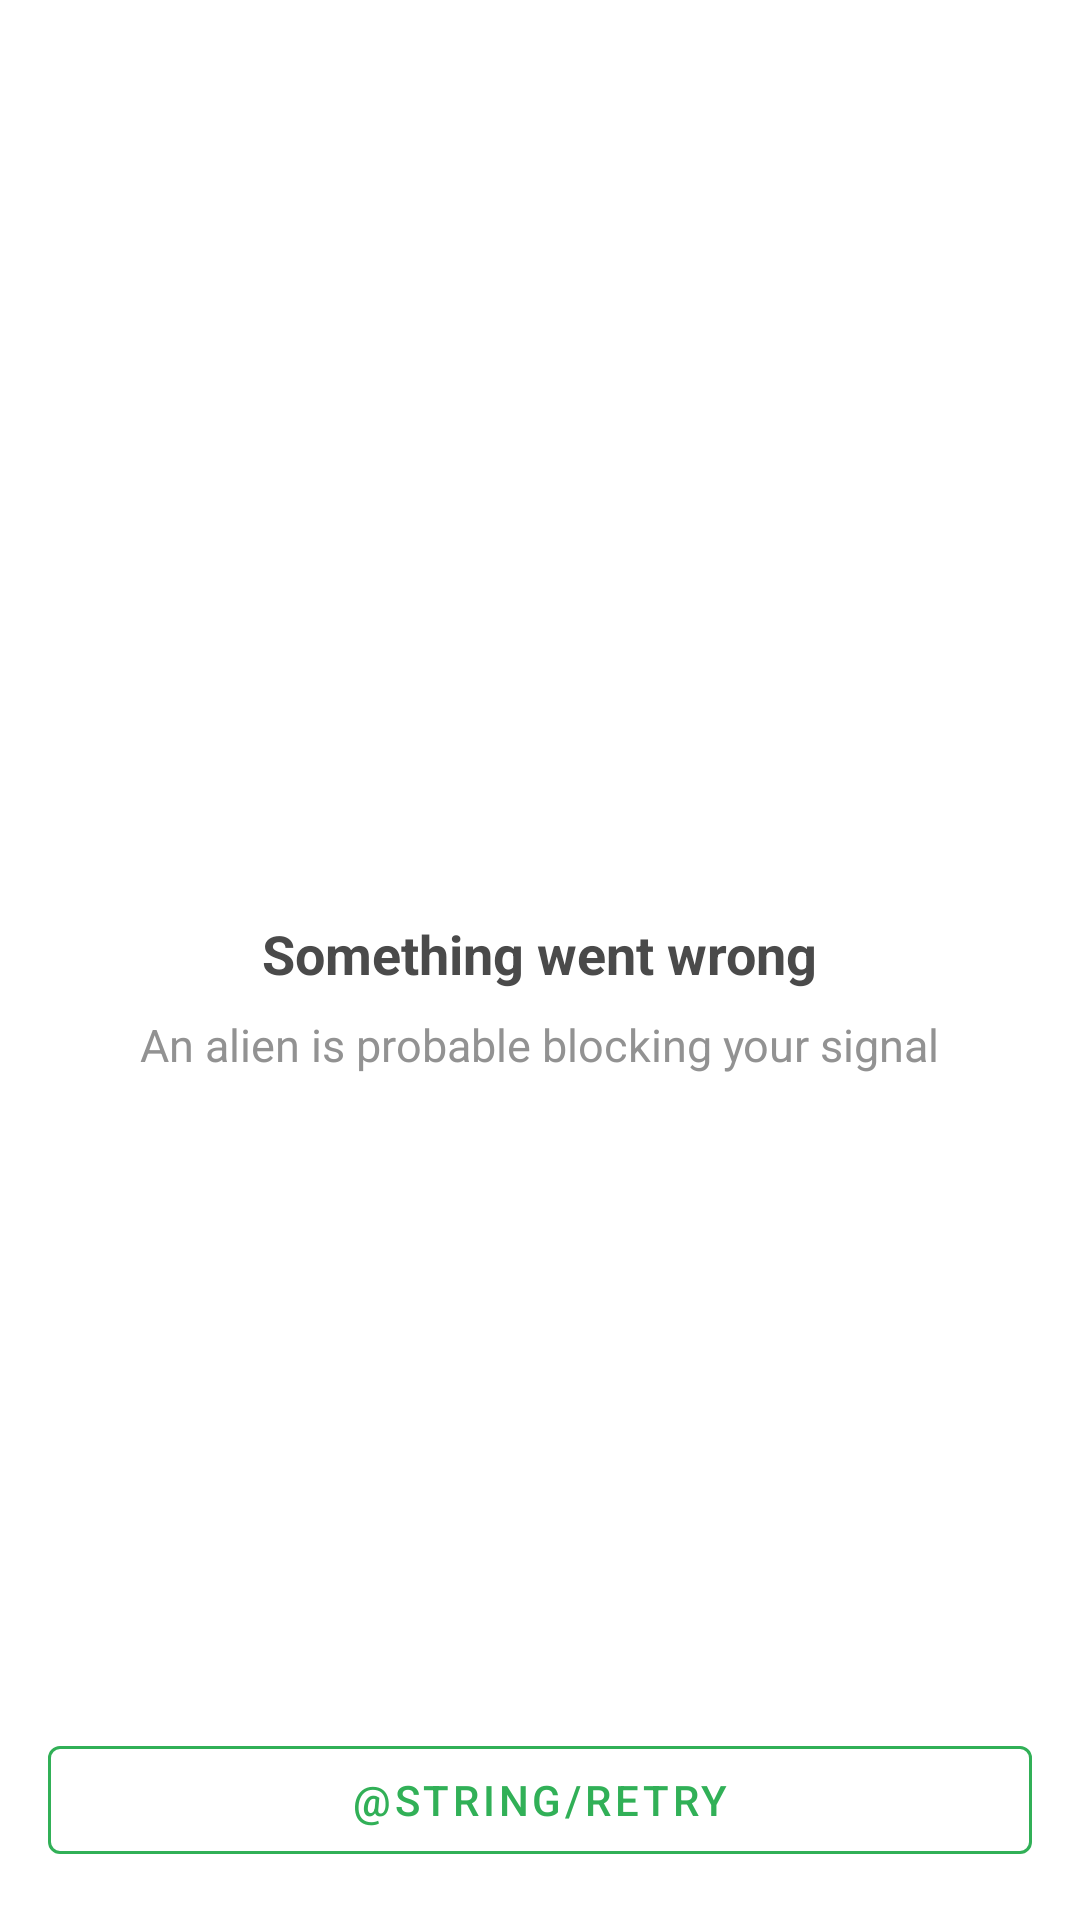

Write the Android layout XML for this screen, with the resource values it uses.
<!-- AndroidManifest.xml: application theme Theme.GitTrend -->
<!-- res/layout/error_screen.xml -->
<?xml version="1.0" encoding="utf-8"?>
<androidx.constraintlayout.widget.ConstraintLayout xmlns:android="http://schemas.android.com/apk/res/android"
    xmlns:app="http://schemas.android.com/apk/res-auto"
    android:layout_width="match_parent"
    android:layout_height="match_parent"
    android:padding="16dp">

    <com.google.android.material.imageview.ShapeableImageView
        android:id="@+id/no_internet_image"
        android:layout_width="wrap_content"
        android:layout_height="wrap_content"
        android:src="@mipmap/nointernet_connection"
        app:layout_constraintBottom_toTopOf="@+id/title"
        app:layout_constraintEnd_toEndOf="parent"
        app:layout_constraintHorizontal_bias="0.5"
        app:layout_constraintStart_toStartOf="parent"
        app:layout_constraintTop_toTopOf="parent"
        app:layout_constraintVertical_bias="0.5"
        app:layout_constraintVertical_chainStyle="packed" />

    <com.google.android.material.textview.MaterialTextView
        android:id="@+id/title"
        android:layout_width="wrap_content"
        android:layout_height="wrap_content"
        android:layout_marginTop="24dp"
        android:text="@string/error_screen_title"
        android:textColor="@color/error_screen_title"
        android:textSize="18sp"
        android:textStyle="bold"
        app:layout_constraintBottom_toTopOf="@+id/sub_text"
        app:layout_constraintEnd_toEndOf="@+id/no_internet_image"
        app:layout_constraintHorizontal_bias="0.5"
        app:layout_constraintStart_toStartOf="@+id/no_internet_image"
        app:layout_constraintTop_toBottomOf="@+id/no_internet_image" />

    <com.google.android.material.textview.MaterialTextView
        android:id="@+id/sub_text"
        android:layout_width="wrap_content"
        android:layout_height="wrap_content"
        android:layout_marginTop="8dp"
        android:text="@string/error_screen_subtext"
        android:textColor="@color/error_screen_sub_text"
        android:textSize="15sp"
        android:textStyle="normal"
        app:layout_constraintBottom_toBottomOf="parent"
        app:layout_constraintEnd_toEndOf="@+id/title"
        app:layout_constraintHorizontal_bias="0.5"
        app:layout_constraintStart_toStartOf="@+id/title"
        app:layout_constraintTop_toBottomOf="@+id/title" />

    <com.google.android.material.button.MaterialButton
        android:id="@+id/retry_button"
        style="?attr/materialButtonOutlinedStyle"
        android:layout_width="match_parent"
        android:layout_height="48dp"
        android:text="@string/retry"
        android:textColor="@color/retry_color"
        app:layout_constraintBottom_toBottomOf="parent"
        app:layout_constraintEnd_toEndOf="parent"
        app:layout_constraintHorizontal_bias="0.5"
        app:layout_constraintStart_toStartOf="parent"
        app:layout_constraintTop_toTopOf="parent"
        app:layout_constraintVertical_bias="1"
        app:rippleColor="@color/pressed_state"
        app:strokeColor="@color/retry_color"
        app:strokeWidth="1dp" />

</androidx.constraintlayout.widget.ConstraintLayout>
<!-- resources referenced by this layout -->
<resources>
  <color name="error_screen_sub_text">#FF929292</color>
  <color name="error_screen_title">#FF4A4A4A</color>
  <color name="pressed_state">#42000000</color>
  <color name="retry_color">#FF31B057</color>
  <string name="error_screen_subtext">An alien is probable blocking your signal</string>
  <string name="error_screen_title">Something went wrong</string>
  <style name="Theme.GitTrend" parent="Theme.MaterialComponents.DayNight.DarkActionBar">
          
          <item name="colorPrimary">@color/purple_500</item>
          <item name="colorPrimaryVariant">@color/purple_700</item>
          <item name="colorOnPrimary">@color/white</item>
          
          <item name="colorSecondary">@color/teal_200</item>
          <item name="colorSecondaryVariant">@color/teal_700</item>
          <item name="colorOnSecondary">@color/black</item>
          
          <item name="android:statusBarColor" tools:targetApi="l">?attr/colorPrimaryVariant</item>
          
      </style>
  <color name="purple_500">#FF6200EE</color>
  <color name="purple_700">#FF3700B3</color>
  <color name="white">#FFFFFFFF</color>
  <color name="teal_200">#FF03DAC5</color>
  <color name="teal_700">#FF018786</color>
  <color name="black">#FF000000</color>
</resources>
